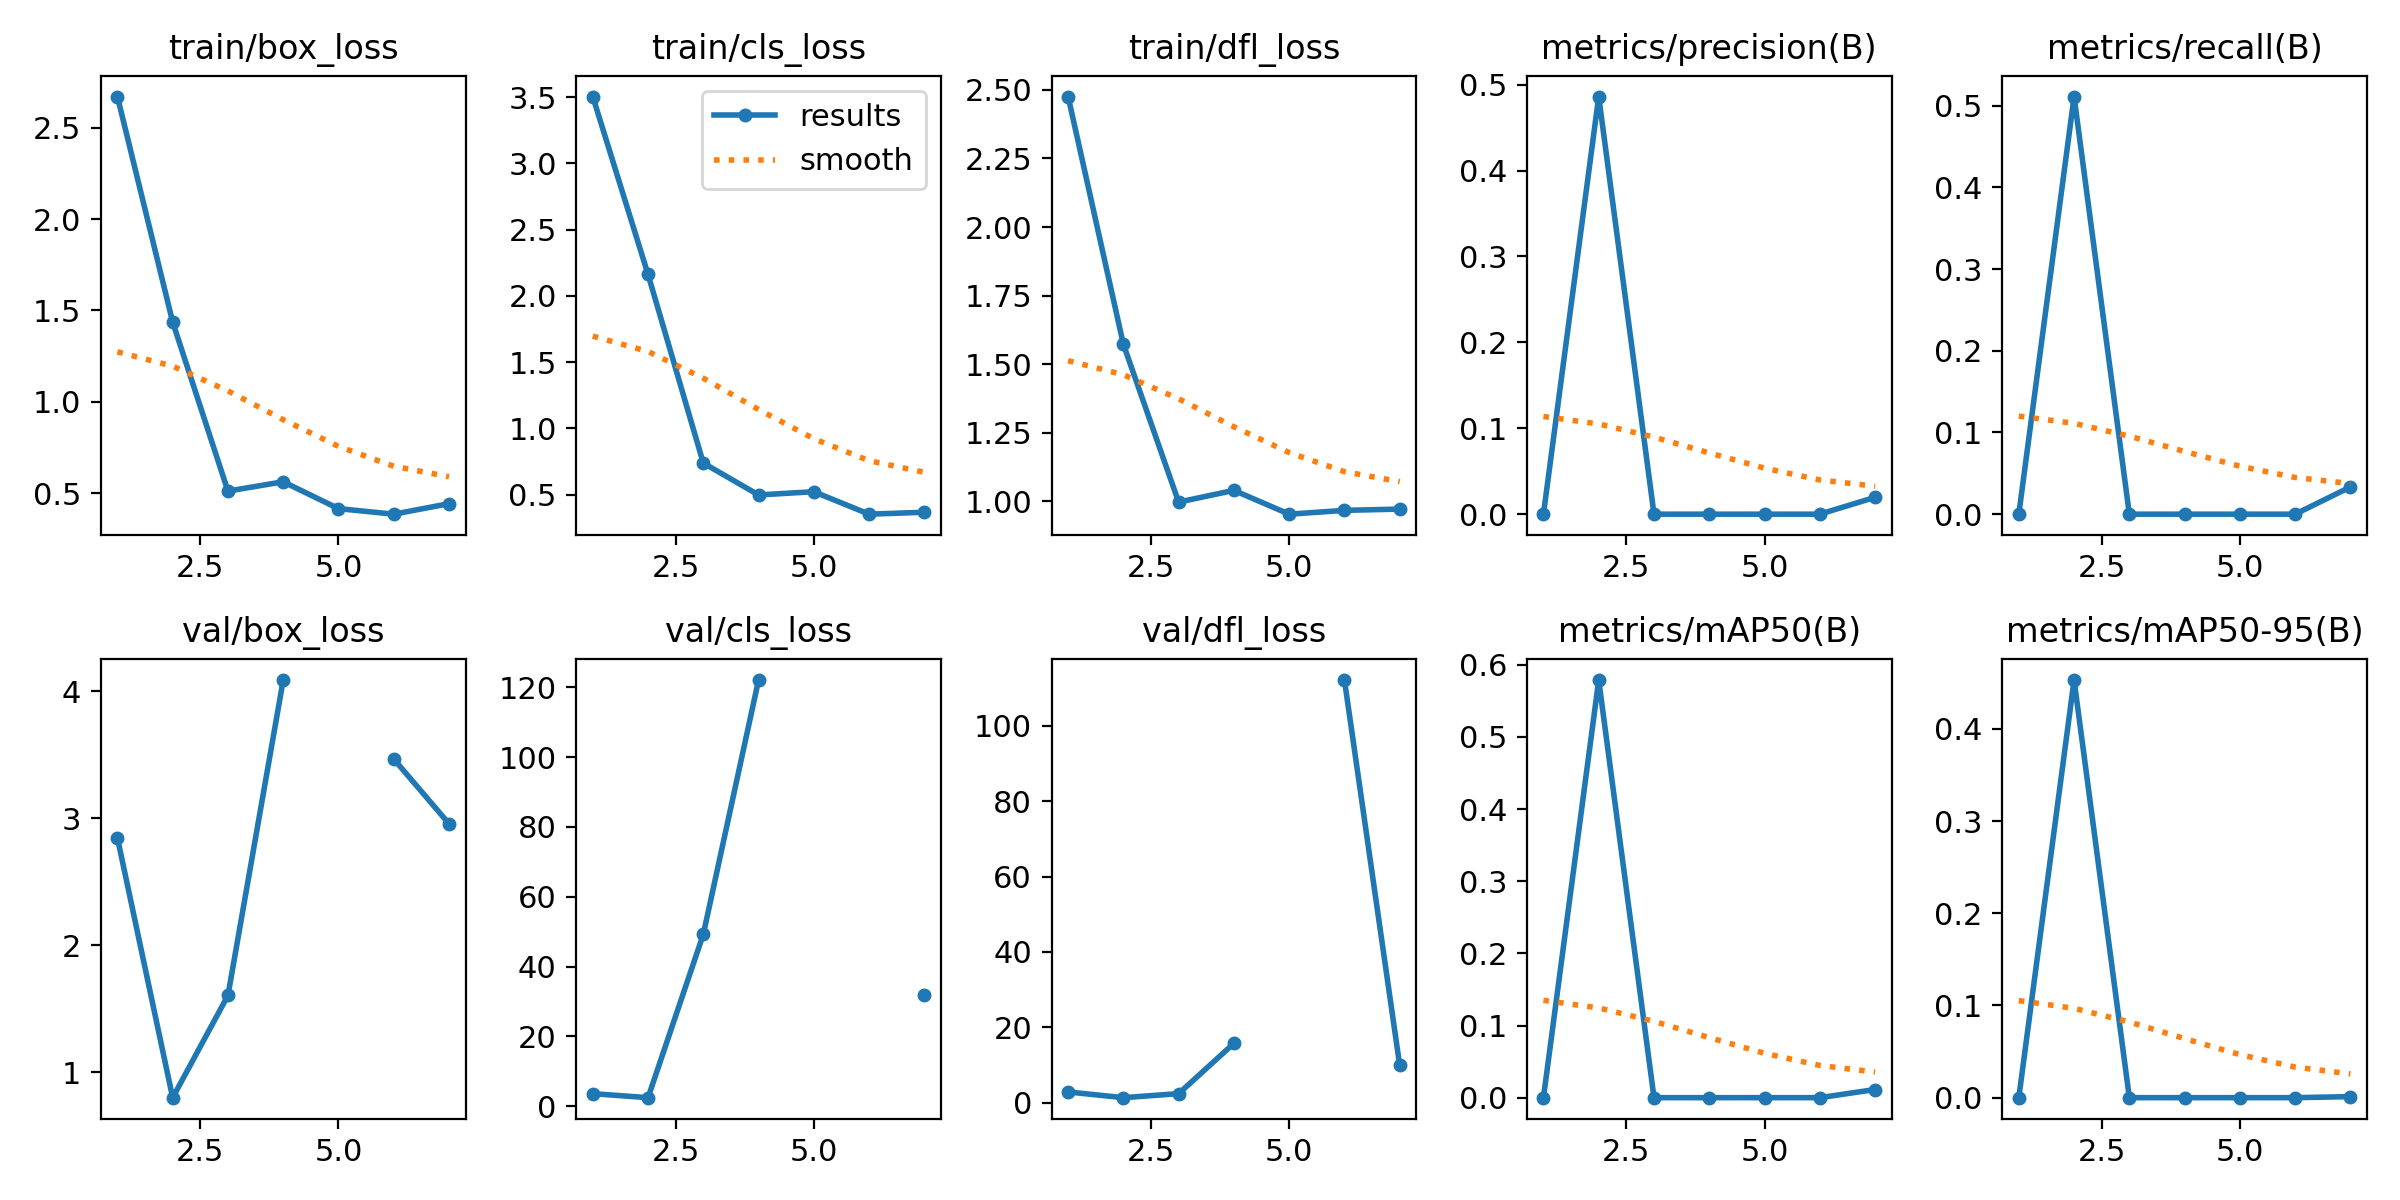

The file beside this chart, header and first rows:
epoch, time, train/box_loss, train/cls_loss, train/dfl_loss, metrics/precision(B), metrics/recall(B), metrics/mAP50(B), metrics/mAP50-95(B), val/box_loss, val/cls_loss, val/dfl_loss, lr/pg0, lr/pg1, lr/pg2
1, 4.076, 2.67, 3.505, 2.475, 0, 0, 0, 0, 2.846, 3.614, 2.865, 0.0001143, 0.0001143, 0.0001143
2, 6.674, 1.436, 2.163, 1.573, 0.4862, 0.5113, 0.5787, 0.4529, 0.7993, 2.464, 1.347, 0.0002405, 0.0002405, 0.0002405
3, 9.673, 0.5118, 0.7389, 0.9974, 0, 0, 0, 0, 1.604, 49.24, 2.424, 0.0003642, 0.0003642, 0.0003642
4, 12.36, 0.5627, 0.498, 1.04, 0, 0, 0, 0, 4.088, 122.1, 15.76, 0.0004853, 0.0004853, 0.0004853
5, 15.47, 0.4158, 0.5225, 0.9534, 0, 0, 0, 0, nan, nan, nan, 0.0006039, 0.0006039, 0.0006039
6, 17.84, 0.3854, 0.3529, 0.9673, 0, 0, 0, 0, 3.466, inf, 112.1, 0.0007199, 0.0007199, 0.0007199
7, 21.11, 0.4428, 0.3674, 0.9719, 0.01961, 0.03333, 0.0113, 0.00113, 2.956, 31.85, 9.893, 0.0008334, 0.0008334, 0.0008334
